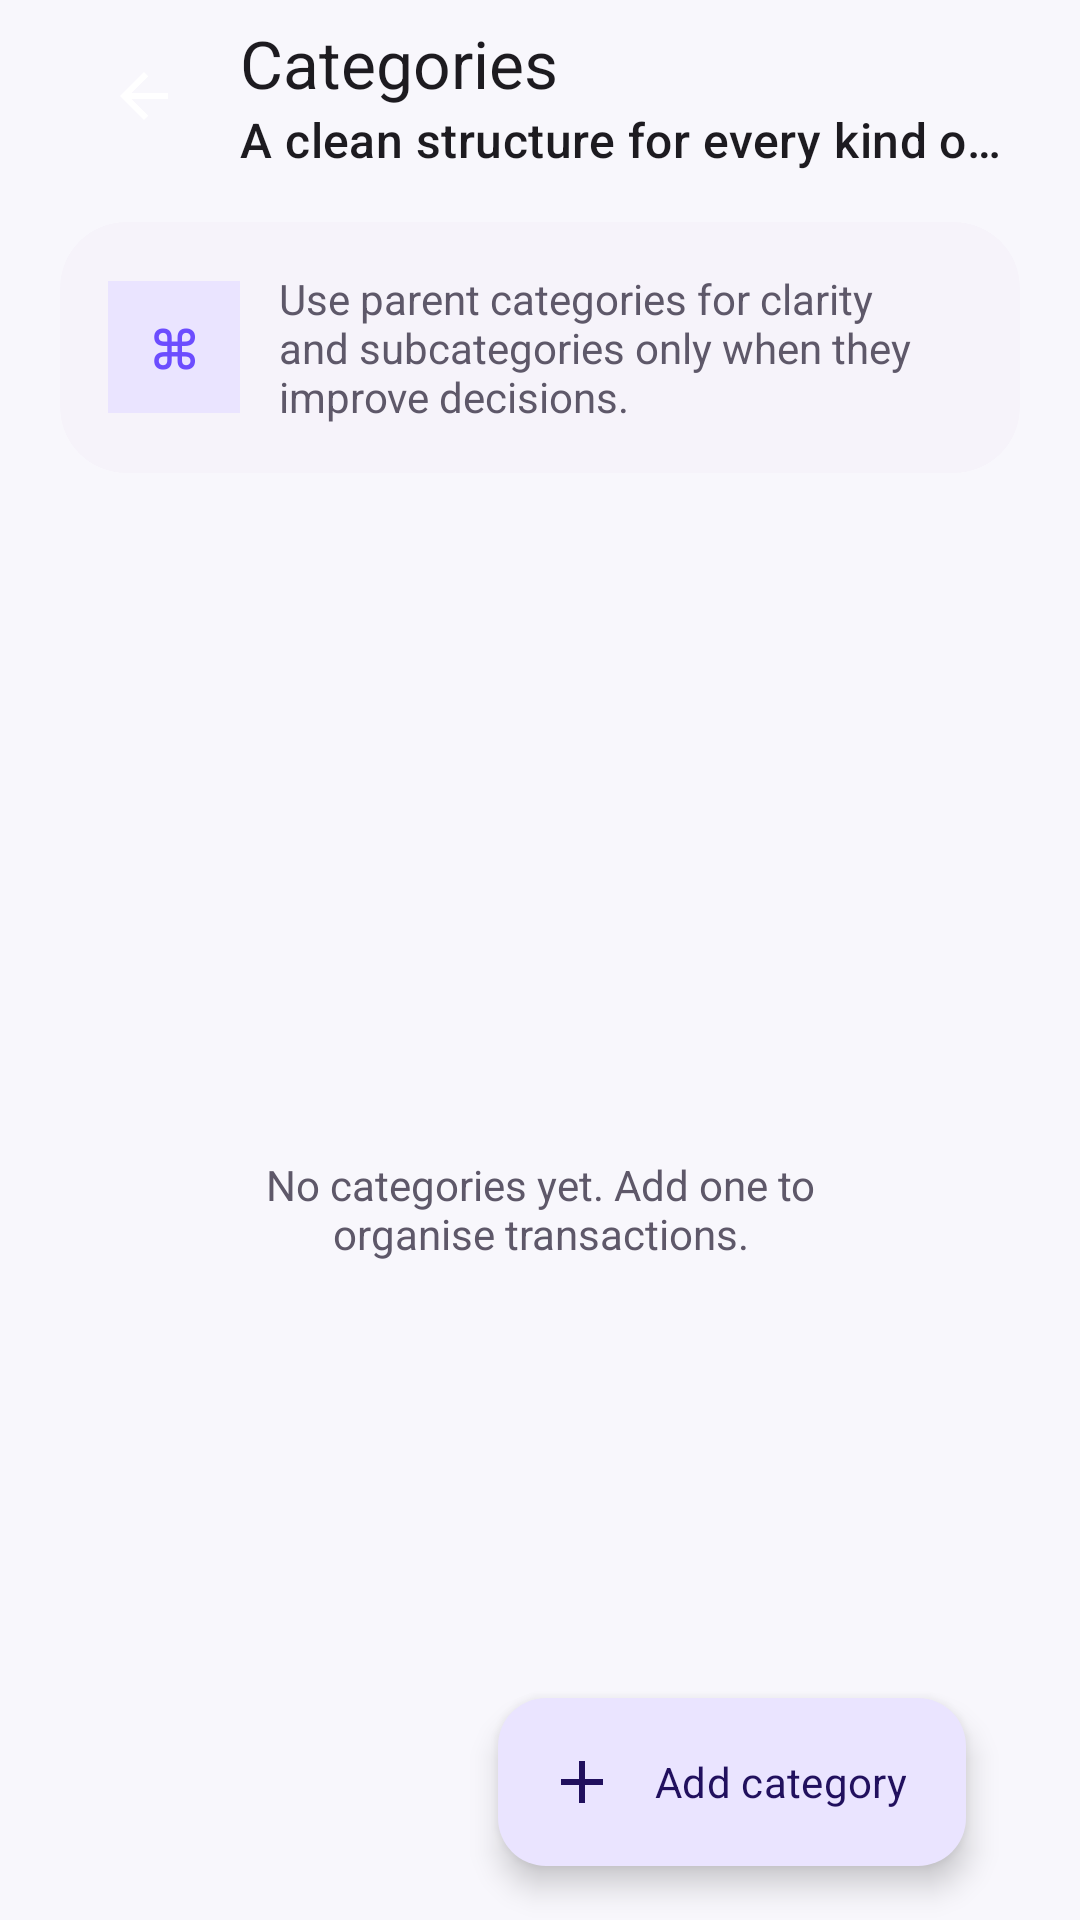

Write the Android layout XML for this screen, with the resource values it uses.
<!-- AndroidManifest.xml: application theme Theme.Goldmine -->
<!-- res/layout/fragment_categories.xml -->
<?xml version="1.0" encoding="utf-8"?>
<androidx.constraintlayout.widget.ConstraintLayout xmlns:android="http://schemas.android.com/apk/res/android" xmlns:app="http://schemas.android.com/apk/res-auto" android:layout_width="match_parent" android:layout_height="match_parent" android:background="@color/background" android:paddingHorizontal="20dp">
    <com.google.android.material.appbar.MaterialToolbar android:id="@+id/toolbar" android:layout_width="0dp" android:layout_height="wrap_content" app:navigationIcon="@drawable/ic_back" app:title="Categories" app:subtitle="A clean structure for every kind of money" app:layout_constraintTop_toTopOf="parent" app:layout_constraintStart_toStartOf="parent" app:layout_constraintEnd_toEndOf="parent" />
    <com.google.android.material.card.MaterialCardView android:id="@+id/infoCard" style="@style/Widget.Ledgerly.Card.Borderless" android:layout_width="0dp" android:layout_height="wrap_content" android:layout_marginTop="10dp" app:layout_constraintTop_toBottomOf="@id/toolbar" app:layout_constraintStart_toStartOf="parent" app:layout_constraintEnd_toEndOf="parent"><LinearLayout android:layout_width="match_parent" android:layout_height="wrap_content" android:gravity="center_vertical" android:orientation="horizontal" android:padding="16dp"><TextView android:layout_width="44dp" android:layout_height="44dp" android:background="@color/primary_container" android:gravity="center" android:text="⌘" android:textColor="@color/primary" android:textSize="21sp"/><TextView android:layout_width="0dp" android:layout_height="wrap_content" android:layout_marginStart="13dp" android:layout_weight="1" android:text="Use parent categories for clarity and subcategories only when they improve decisions." android:textColor="@color/on_surface_variant"/></LinearLayout></com.google.android.material.card.MaterialCardView>
    <androidx.recyclerview.widget.RecyclerView android:id="@+id/list" android:layout_width="0dp" android:layout_height="0dp" android:layout_marginTop="8dp" android:clipToPadding="false" android:paddingBottom="96dp" app:layout_constraintTop_toBottomOf="@id/infoCard" app:layout_constraintBottom_toBottomOf="parent" app:layout_constraintStart_toStartOf="parent" app:layout_constraintEnd_toEndOf="parent"
            app:layoutManager="androidx.recyclerview.widget.LinearLayoutManager"
        />
    <TextView android:id="@+id/empty" android:layout_width="280dp" android:layout_height="wrap_content" android:gravity="center" android:padding="24dp" android:text="No categories yet.
Add one to organise transactions." android:textColor="@color/on_surface_variant" app:layout_constraintTop_toTopOf="@id/list" app:layout_constraintBottom_toBottomOf="@id/list" app:layout_constraintStart_toStartOf="parent" app:layout_constraintEnd_toEndOf="parent" />
    <com.google.android.material.floatingactionbutton.ExtendedFloatingActionButton android:id="@+id/add" android:layout_width="wrap_content" android:layout_height="wrap_content" android:layout_margin="18dp" android:text="Add category" app:icon="@drawable/ic_add" app:layout_constraintBottom_toBottomOf="parent" app:layout_constraintEnd_toEndOf="parent" />
</androidx.constraintlayout.widget.ConstraintLayout>
<!-- resources referenced by this layout -->
<resources>
  <color name="background">#F8F7FC</color>
  <color name="on_surface_variant">#5E5869</color>
  <color name="primary">#6C4DFF</color>
  <color name="primary_container">#EAE4FF</color>
  <!-- drawable ic_add (drawable) -->
  <vector xmlns:android="http://schemas.android.com/apk/res/android" android:width="24dp" android:height="24dp" android:viewportWidth="24" android:viewportHeight="24"><path android:fillColor="?attr/colorControlNormal" android:pathData="M11,5h2v6h6v2h-6v6h-2v-6H5v-2h6z"/></vector>
  <!-- drawable ic_back (drawable) -->
  <vector xmlns:android="http://schemas.android.com/apk/res/android" android:width="24dp" android:height="24dp" android:viewportWidth="24" android:viewportHeight="24"><path android:fillColor="@android:color/white" android:pathData="M20,11H7.83l5.59,-5.59L12,4l-8,8 8,8 1.42,-1.41L7.83,13H20v-2z"/></vector>
  <style name="Widget.Ledgerly.Card.Borderless" parent="Widget.Ledgerly.Card">
          <item name="strokeWidth">0dp</item>
          <item name="cardBackgroundColor">@color/surface_container_low</item>
      </style>
  <style name="Widget.Ledgerly.Card" parent="Widget.Material3.CardView.Filled">
          <item name="cardBackgroundColor">@color/surface</item>
          <item name="cardCornerRadius">22dp</item>
          <item name="cardElevation">0dp</item>
          <item name="strokeColor">@color/outline_variant</item>
          <item name="strokeWidth">1dp</item>
      </style>
  <color name="surface_container_low">#F6F3FA</color>
  <color name="on_primary">#FFFFFF</color>
  <color name="on_primary_container">#21105E</color>
  <color name="secondary">#00A87A</color>
  <color name="on_secondary">#FFFFFF</color>
  <color name="secondary_container">#C8F6E8</color>
  <color name="on_secondary_container">#00382A</color>
  <color name="tertiary">#B56A00</color>
  <color name="on_tertiary">#FFFFFF</color>
  <color name="tertiary_container">#FFE0B0</color>
  <color name="on_tertiary_container">#3A2000</color>
  <color name="surface">#FFFBFF</color>
  <color name="on_surface">#17141F</color>
  <color name="surface_variant">#F0EDF7</color>
  <color name="outline">#817A8D</color>
  <color name="error">#BA1A1A</color>
  <color name="on_error">#FFFFFF</color>
  <color name="nav_surface">#FEFAFF</color>
  <style name="Widget.Ledgerly.Button" parent="Widget.Material3.Button">
          <item name="cornerRadius">16dp</item>
          <item name="android:minHeight">52dp</item>
          <item name="android:textAllCaps">false</item>
          <item name="android:fontFamily">sans-serif-medium</item>
      </style>
  <style name="Widget.Ledgerly.BottomNavigation" parent="Widget.Material3.BottomNavigationView">
          <item name="itemIconSize">24dp</item>
          <item name="itemTextAppearanceActive">@style/TextAppearance.Ledgerly.Nav</item>
          <item name="itemTextAppearanceInactive">@style/TextAppearance.Ledgerly.Nav</item>
          <item name="android:background">@android:color/transparent</item>
          <item name="elevation">0dp</item>
      </style>
  <style name="ShapeAppearance.Ledgerly.Small" parent="ShapeAppearance.Material3.Corner.Medium">
          <item name="cornerSize">12dp</item>
      </style>
  <style name="ShapeAppearance.Ledgerly.Medium" parent="ShapeAppearance.Material3.Corner.Large">
          <item name="cornerSize">18dp</item>
      </style>
  <style name="ShapeAppearance.Ledgerly.Large" parent="ShapeAppearance.Material3.Corner.ExtraLarge">
          <item name="cornerSize">28dp</item>
      </style>
  <color name="outline_variant">#D6D0DE</color>
  <style name="TextAppearance.Ledgerly.Nav" parent="TextAppearance.Material3.LabelSmall">
          <item name="android:fontFamily">sans-serif-medium</item>
          <item name="android:textSize">11sp</item>
      </style>
</resources>
